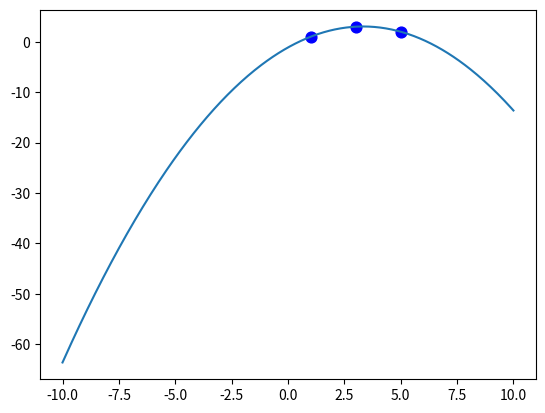

The matplotlib source for this figure:
import numpy as np
import matplotlib.pyplot as plt
import math
"""
x_points = [1, 3]
y_points = [1, 3]

x1, x2 = 1, 3
y1, y2 = 1, 3

Z = np.array([[1, x1], [1, x2]])

Y = np.array([y1, y2])

# Compute the A matrix and print it
A = np.linalg.solve(Z, Y)

print("A = ", A)

# Compyte one specific point (x=2)
a1, a2 = A
x_value = 2
y_value = a1 + a2 * x_value
print("At x = 2, y =", y_value)

x = np.linspace(0, 5, 100)
y = a1 + a2 * x
plt.plot(x, y)

plt.scatter(x_points, y_points, color='blue', label='Known Points')

plt.scatter(x_value, y_value, color='red', zorder=5, label=f'Interpolated Point (x={x_value}, y={y_value:.2f})')

plt.title('Line with Interpolated Point (red)')
plt.xlabel("x"),
plt.ylabel("y")
plt.grid(True)
plt.legend()
plt.show()
"""

# Quadratic Interpolation
x_points = [1, 3, 5]
y_points = [1, 3, 2]

x1, x2, x3 = 1, 3, 5
y1, y2, y3 = 1, 3, 2

Z = np.array([[1, x1, x1 ** 2],
              [1, x2, x2 ** 2],
              [1, x3, x3 ** 2]])
Y = np.array([y1, y2, y3])

A = np.linalg.solve(Z, Y)

print("A = ", A)

a1, a2, a3 = A

x = np.linspace(-10, 10, 400)
y = a1 + a2 * x + a3 * x**2

plt.scatter(x_points, y_points, color='blue', s=60, label='Known Points')

x_value = 4
y_value = a1 + a2 * x_value + a3 * x_value**2
print("At x = 4, y =", y_value)

plt.plot(x, y, label='y =')